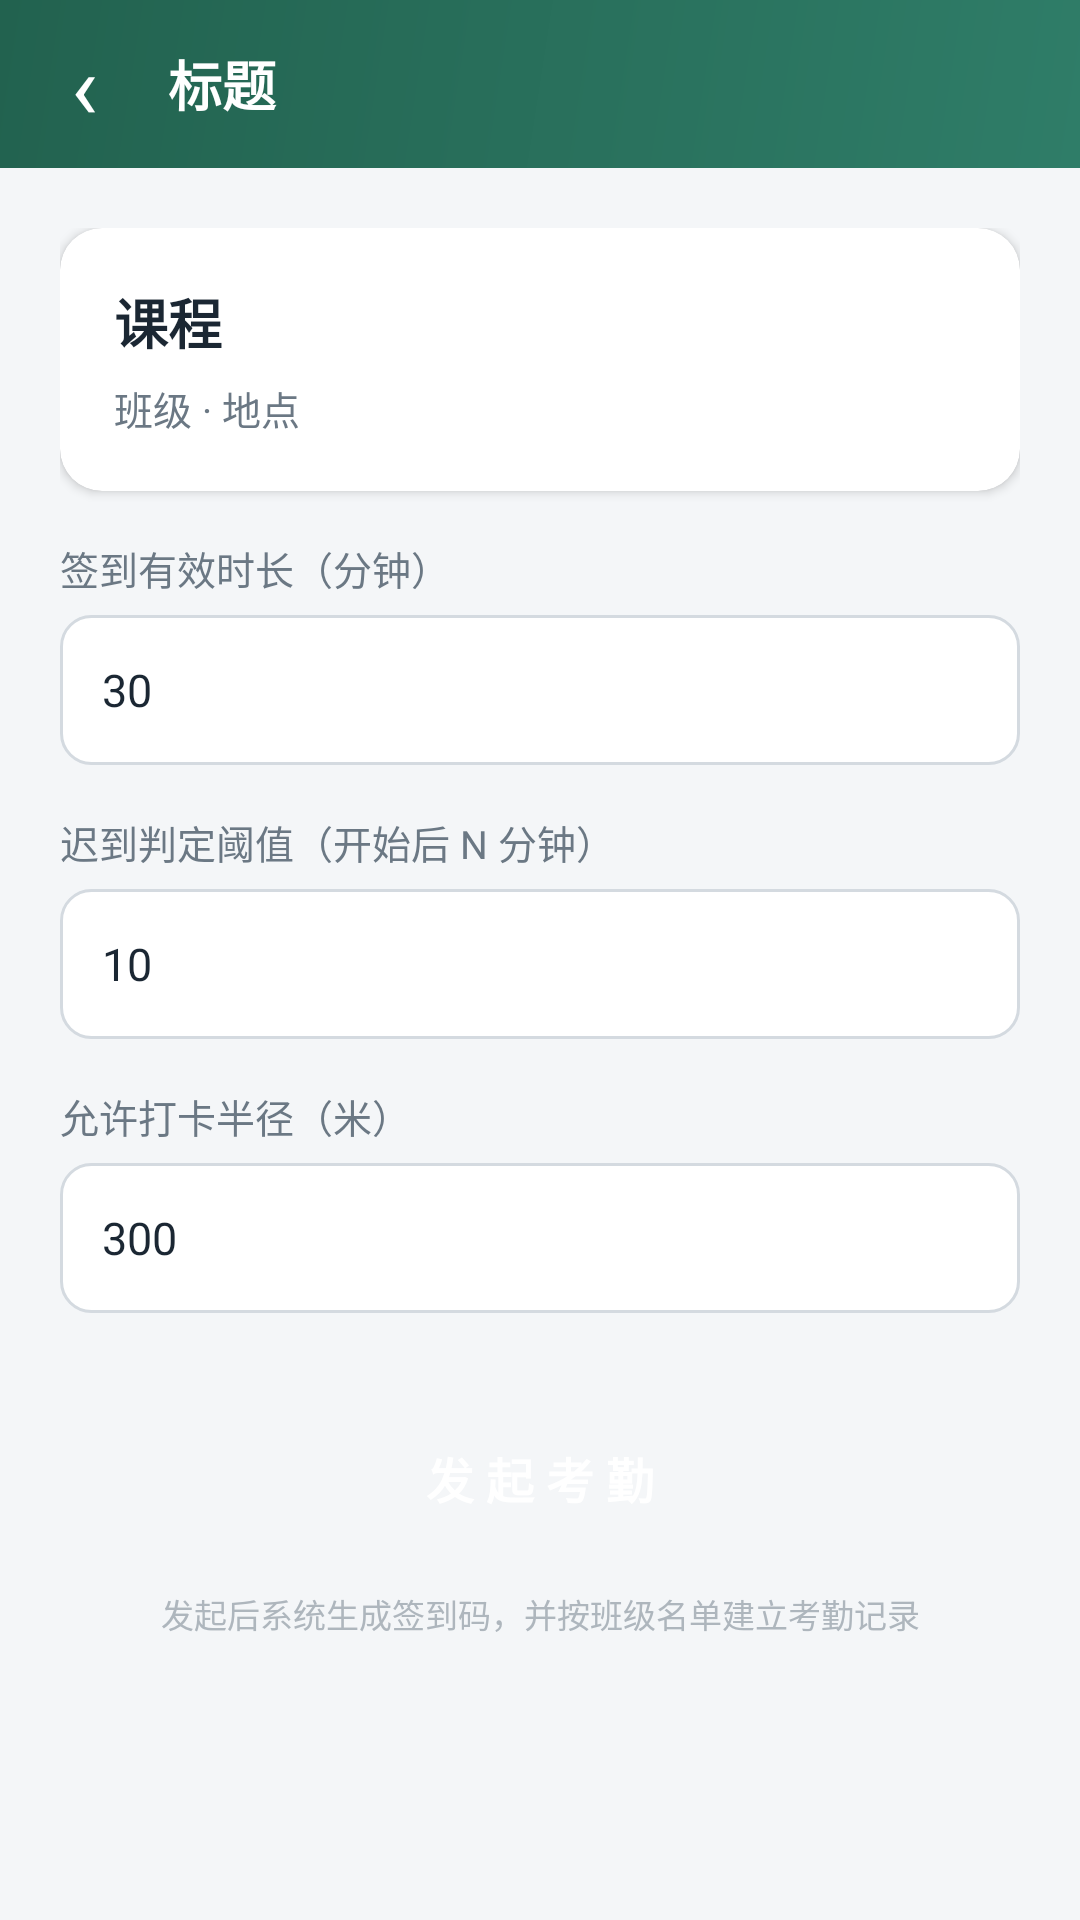

Write the Android layout XML for this screen, with the resource values it uses.
<!-- AndroidManifest.xml: application theme AppTheme -->
<!-- res/layout/activity_launch_attendance.xml -->
<?xml version="1.0" encoding="utf-8"?>
<LinearLayout xmlns:android="http://schemas.android.com/apk/res/android"
    xmlns:app="http://schemas.android.com/apk/res-auto"
    android:layout_width="match_parent"
    android:layout_height="match_parent"
    android:orientation="vertical"
    android:background="@color/bg">

    <include layout="@layout/view_toolbar" />

    <ScrollView
        android:layout_width="match_parent"
        android:layout_height="match_parent"
        android:fillViewport="true">

        <LinearLayout
            android:layout_width="match_parent"
            android:layout_height="wrap_content"
            android:orientation="vertical"
            android:padding="20dp">

            <androidx.cardview.widget.CardView
                android:layout_width="match_parent"
                android:layout_height="wrap_content"
                app:cardBackgroundColor="@color/card"
                app:cardCornerRadius="14dp"
                app:cardElevation="2dp">

                <LinearLayout
                    android:layout_width="match_parent"
                    android:layout_height="wrap_content"
                    android:orientation="vertical"
                    android:padding="18dp">

                    <TextView
                        android:id="@+id/tv_course"
                        android:layout_width="wrap_content"
                        android:layout_height="wrap_content"
                        android:text="课程"
                        android:textColor="@color/text_primary"
                        android:textSize="18sp"
                        android:textStyle="bold" />

                    <TextView
                        android:id="@+id/tv_class"
                        android:layout_width="wrap_content"
                        android:layout_height="wrap_content"
                        android:layout_marginTop="6dp"
                        android:text="班级 · 地点"
                        android:textColor="@color/text_secondary"
                        android:textSize="13sp" />
                </LinearLayout>
            </androidx.cardview.widget.CardView>

            <TextView style="@style/FormLabel" android:text="签到有效时长（分钟）" />
            <EditText android:id="@+id/et_duration" style="@style/FormInput"
                android:inputType="number" android:text="30" />

            <TextView style="@style/FormLabel" android:text="迟到判定阈值（开始后 N 分钟）" />
            <EditText android:id="@+id/et_late" style="@style/FormInput"
                android:inputType="number" android:text="10" />

            <TextView style="@style/FormLabel" android:text="允许打卡半径（米）" />
            <EditText android:id="@+id/et_radius" style="@style/FormInput"
                android:inputType="number" android:text="300" />

            <Button
                android:id="@+id/btn_launch"
                style="@style/PrimaryButton"
                android:layout_marginTop="30dp"
                android:text="发 起 考 勤" />

            <TextView
                android:layout_width="match_parent"
                android:layout_height="wrap_content"
                android:layout_marginTop="12dp"
                android:gravity="center"
                android:text="发起后系统生成签到码，并按班级名单建立考勤记录"
                android:textColor="#AEB6BD"
                android:textSize="11sp" />
        </LinearLayout>
    </ScrollView>
</LinearLayout>
<!-- res/layout/view_toolbar.xml (included above) -->
<?xml version="1.0" encoding="utf-8"?>
<LinearLayout xmlns:android="http://schemas.android.com/apk/res/android"
    android:id="@+id/toolbar_root"
    android:layout_width="match_parent"
    android:layout_height="wrap_content"
    android:minHeight="56dp"
    android:background="@drawable/bg_header"
    android:gravity="center_vertical"
    android:orientation="horizontal">

    <TextView
        android:id="@+id/toolbar_back"
        android:layout_width="56dp"
        android:layout_height="match_parent"
        android:gravity="center"
        android:text="‹"
        android:textColor="@color/white"
        android:textSize="30sp" />

    <TextView
        android:id="@+id/toolbar_title"
        android:layout_width="0dp"
        android:layout_height="wrap_content"
        android:layout_weight="1"
        android:text="标题"
        android:textColor="@color/white"
        android:textSize="18sp"
        android:textStyle="bold" />

    <TextView
        android:id="@+id/toolbar_action"
        android:layout_width="wrap_content"
        android:layout_height="match_parent"
        android:gravity="center"
        android:minWidth="56dp"
        android:paddingStart="12dp"
        android:paddingEnd="16dp"
        android:text=""
        android:textColor="@color/white"
        android:textSize="14sp"
        android:visibility="gone" />
</LinearLayout>
<!-- resources referenced by this layout -->
<resources>
  <color name="bg">#F4F6F8</color>
  <color name="card">#FFFFFF</color>
  <color name="text_primary">#1B2733</color>
  <color name="text_secondary">#6B7884</color>
  <color name="white">#FFFFFF</color>
  <!-- drawable bg_header (drawable) -->
  <?xml version="1.0" encoding="utf-8"?>
  <shape xmlns:android="http://schemas.android.com/apk/res/android" android:shape="rectangle">
      <gradient
          android:angle="135"
          android:startColor="@color/primary"
          android:endColor="@color/primary_dark" />
  </shape>
  <style name="FormInput">
          <item name="android:layout_width">match_parent</item>
          <item name="android:layout_height">50dp</item>
          <item name="android:layout_marginTop">6dp</item>
          <item name="android:background">@drawable/bg_input</item>
          <item name="android:paddingStart">14dp</item>
          <item name="android:paddingEnd">14dp</item>
          <item name="android:textColor">@color/text_primary</item>
          <item name="android:textColorHint">#A6AEB6</item>
          <item name="android:textSize">15sp</item>
      </style>
  <style name="FormLabel">
          <item name="android:layout_width">wrap_content</item>
          <item name="android:layout_height">wrap_content</item>
          <item name="android:layout_marginTop">16dp</item>
          <item name="android:textColor">@color/text_secondary</item>
          <item name="android:textSize">13sp</item>
      </style>
  <style name="PrimaryButton">
          <item name="android:layout_width">match_parent</item>
          <item name="android:layout_height">50dp</item>
          <item name="android:background">@drawable/bg_button_primary</item>
          <item name="android:textColor">@color/white</item>
          <item name="android:textSize">16sp</item>
          <item name="android:textStyle">bold</item>
      </style>
  <style name="AppTheme" parent="Theme.MaterialComponents.Light.NoActionBar">
          <item name="colorPrimary">@color/primary</item>
          <item name="colorPrimaryDark">@color/primary_dark</item>
          <item name="colorSecondary">@color/primary</item>
          <item name="colorAccent">@color/accent</item>
          <item name="android:windowBackground">@color/bg</item>
          <item name="android:statusBarColor">@color/primary_dark</item>
          <item name="android:navigationBarColor">@color/white</item>
      </style>
  <color name="primary">#2F7D68</color>
  <color name="primary_dark">#22624F</color>
  <!-- drawable bg_input (drawable) -->
  <?xml version="1.0" encoding="utf-8"?>
  <shape xmlns:android="http://schemas.android.com/apk/res/android" android:shape="rectangle">
      <solid android:color="#FFFFFF" />
      <corners android:radius="10dp" />
      <stroke android:width="1dp" android:color="#D4DAE0" />
  </shape>
  <color name="accent">#F2B84B</color>
</resources>
